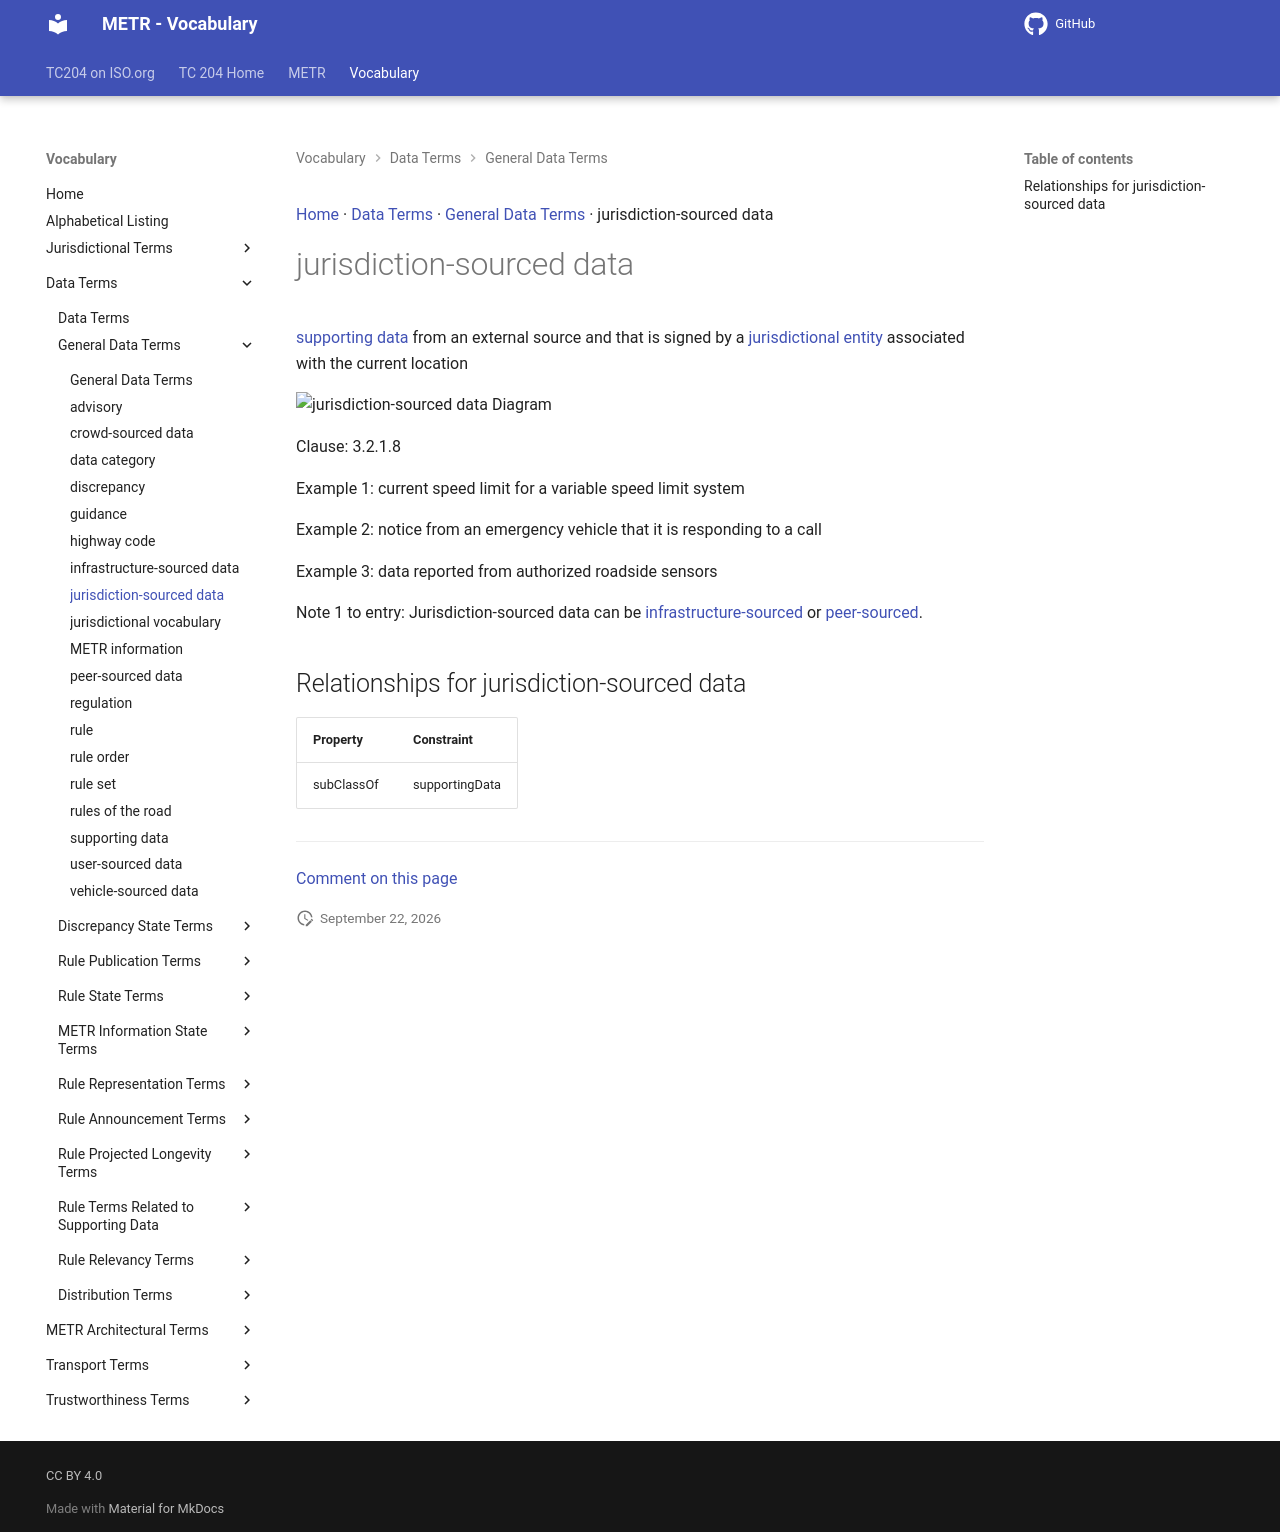

repository: ISO-TC204/iso24315-vocab · page: v1.0.0/terms/jurisdiction-sourced data/index.html · generator: mkdocs

[Home](../index.md) · [Data Terms](groups/Data Terms.md) · [General Data Terms](patterns/General Data Terms.md) · jurisdiction-sourced data

# jurisdiction-sourced data

[supporting data](supporting data.md) from an external source and that is signed by a [jurisdictional entity](jurisdictional entity.md) associated with the current location

<object type="image/svg+xml" data="../../diagrams/jurisdiction-sourced data.dot.svg">
    <img alt="jurisdiction-sourced data Diagram" src="../../diagrams/jurisdiction-sourced data.dot.png" /> <!-- Fallback for non-SVG browsers -->
</object>

Clause: 3.2.1.8

Example 1: current speed limit for a variable speed limit system

Example 2: notice from an emergency vehicle that it is responding to a call

Example 3: data reported from authorized roadside sensors

Note 1 to entry: Jurisdiction-sourced data can be [infrastructure-sourced](infrastructure-sourced data.md) or [peer-sourced](peer-sourced data.md).

## Relationships for jurisdiction-sourced data

| Property | Constraint |
| --- | --- |
| subClassOf | supportingData |


---

[Comment on this page](https://github.com/ISO-TC204/iso24315-vocab/issues/new?template=page-feedback.yml&title=%5BPage+feedback%5D+jurisdiction-sourced+data&page-title=jurisdiction-sourced+data&page-path=terms%2Fjurisdiction-sourced+data.md)
